Run: headless pygame with SDL's dummy video driver; simulated clock (each Clock.tick advances the game by its frame time, no real sleeping); random seed 0; keys injected as events and as key.get_pressed() state; no mouse input.
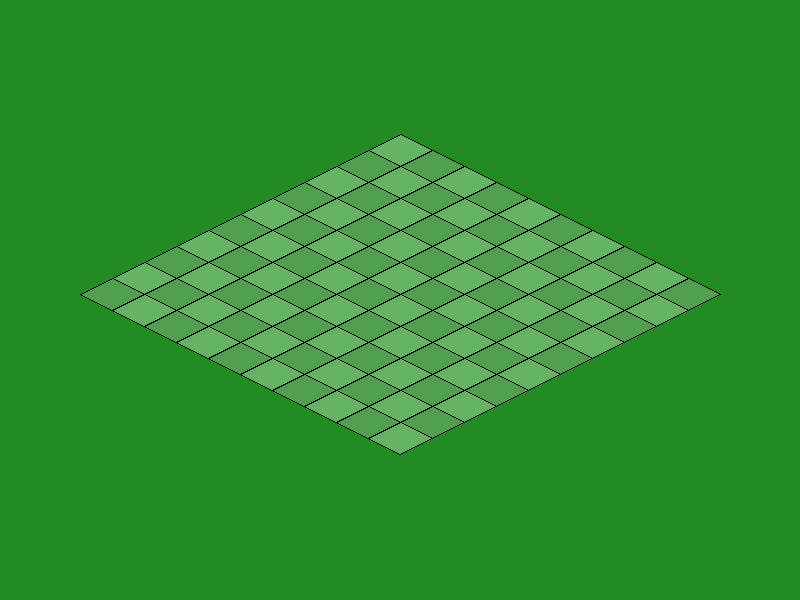
Frame 1 of 4 · flips 1–60 · no input
Frame 2 of 4 · flips 61–180 · tapped SPACE, RETURN · held RIGHT (→), D · screen unchanged from frame 1, image omitted
Frame 3 of 4 · flips 181–300 · held DOWN (↓), S · screen unchanged from frame 2, image omitted
Frame 4 of 4 · flips 301–420 · held LEFT (←), A, UP (↑), W · screen unchanged from frame 3, image omitted

The pygame program that drew these frames:

import sys
import pygame

SCREEN_WIDTH = 800
SCREEN_HEIGHT = 600
FPS = 60

TILE_WIDTH = 64
TILE_HEIGHT = 32

GRID_WIDTH = 10
GRID_HEIGHT= 10

MAIN_BACKGROUND_COLOR = (34, 139, 34)
TILE_BACKGROUND_COLOR = (0, 100, 0)
WHITE = (0, 0, 0)


def grid_to_iso(gx: int, gy: int) -> tuple[int, int]:
    x = (gx - gy) * (TILE_WIDTH // 2)
    y = (gx + gy) * (TILE_HEIGHT // 2)
    return x, y


def draw_tile(
        surface: pygame.Surface,
        gx: int,
        gy: int,
        color: tuple[int, int, int],
        offset: tuple[int, int]) -> None:
    iso_x, iso_y = grid_to_iso(gx, gy)
    offset_x, offset_y = offset
    cx = iso_x + offset_x
    cy = iso_y + offset_y

    top = (cx, cy - TILE_HEIGHT // 2)
    right = (cx + TILE_WIDTH // 2, cy)
    bottom = (cx, cy + TILE_HEIGHT // 2)
    left = (cx - TILE_WIDTH // 2, cy)
    
    pygame.draw.polygon(
        surface,
        color,
        [top, right, bottom, left])
    pygame.draw.polygon(
        surface,
        WHITE,
        [top, right, bottom, left],
        1)


def main():
    pygame.init()
    screen = pygame.display.set_mode((SCREEN_WIDTH, SCREEN_HEIGHT))
    pygame.display.set_caption("Buildings")
    clock = pygame.time.Clock()

    offset = (
        SCREEN_WIDTH // 2,
        SCREEN_HEIGHT // 4
    )

    running = True
    while running:
        dt = clock.tick(FPS) / 1000.0
        
        # Event loop
        for event in pygame.event.get():
            if event.type == pygame.QUIT:
                running = False
               
        # Idle economy update


        # Draw update
        screen.fill(MAIN_BACKGROUND_COLOR)
        
        for gx in range(GRID_WIDTH):
            for gy in range(GRID_HEIGHT):
                if (gx + gy) % 2 == 0:
                    color = (100, 180, 100)
                else:
                    color = (80, 160, 80)

                draw_tile(
                    surface=screen,
                    gx=gx,
                    gy=gy,
                    color=color,
                    offset=offset
                )
                
        pygame.display.flip()
            
    pygame.quit()
    sys.exit()


if __name__ == "__main__":
    main()
